4-way image classification set "processed" from GitHub (ayush-sawant-ai/Brain-Tumor-Detection); label vocabulary: glioma, meningioma, no tumor, pituitary tumor.

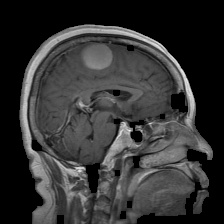
Label: meningioma

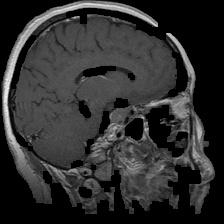
Label: pituitary tumor

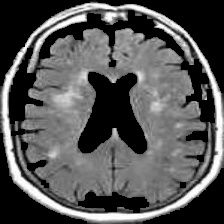
Label: no tumor

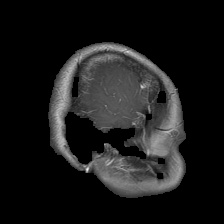
Label: glioma

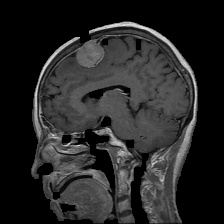
Label: meningioma

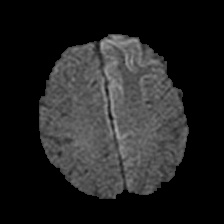
Label: no tumor
